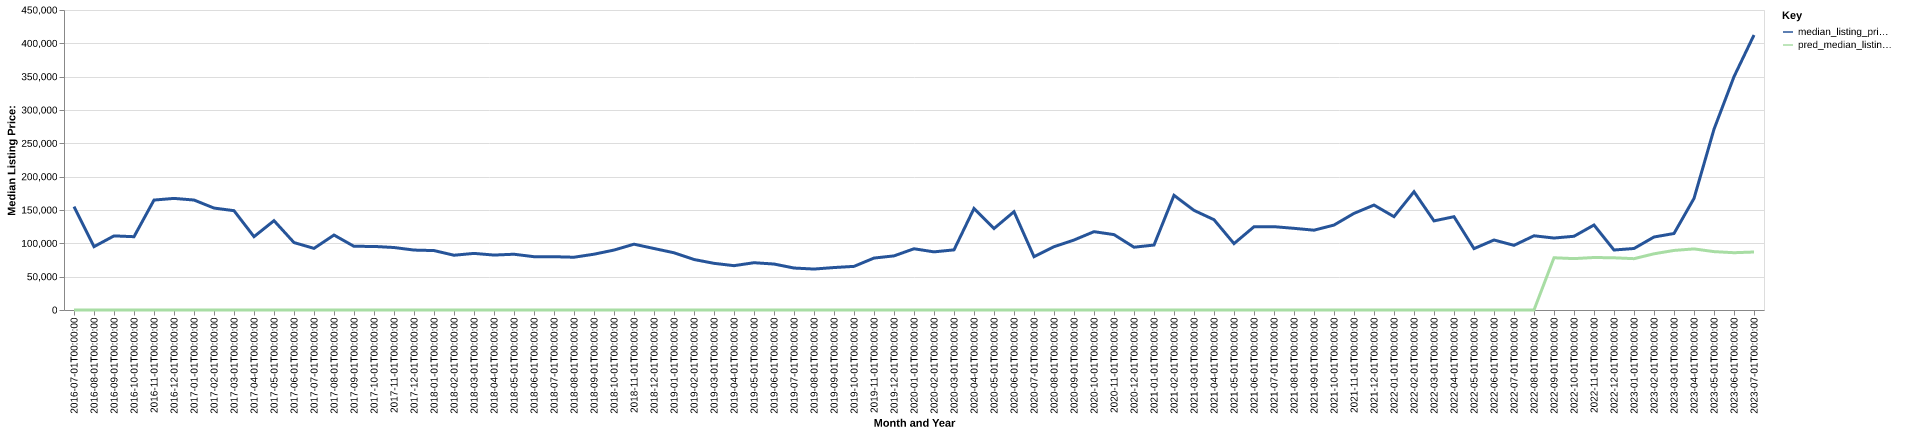

The file beside this chart, header and first rows:
date, time_idx, median_listing_price, thirty_year_interest_rate_five, month, county_name, active_listing_count, median_days_on_market, pred_median_listing_price, month_year
2016-07-01, 0, 155000, 3.72, 7, kingman, ks, 18.0, 106.0, 0, Jul-2016
2016-08-01, 1, 95000, 3.73, 8, kingman, ks, 23.0, 57.0, 0, Aug-2016
2016-09-01, 2, 111175, 3.66, 9, kingman, ks, 21.0, 57.0, 0, Sep-2016
2016-10-01, 3, 109950, 3.64, 10, kingman, ks, 21.0, 79.0, 0, Oct-2016
2016-11-01, 4, 164900, 3.66, 11, kingman, ks, 18.0, 101.0, 0, Nov-2016
2016-12-01, 5, 167400, 3.48, 12, kingman, ks, 18.0, 102.0, 0, Dec-2016
2017-01-01, 6, 164950, 3.45, 1, kingman, ks, 18.0, 96.0, 0, Jan-2017
2017-02-01, 7, 152925, 3.5, 2, kingman, ks, 20.0, 88.0, 0, Feb-2017
2017-03-01, 8, 148975, 3.52, 3, kingman, ks, 21.0, 87.0, 0, Mar-2017
2017-04-01, 9, 110000, 4.03, 4, kingman, ks, 22.0, 74.0, 0, Apr-2017
2017-05-01, 10, 134000, 4.32, 5, kingman, ks, 26.0, 72.0, 0, May-2017
2017-06-01, 11, 101150, 4.2, 6, kingman, ks, 37.0, 25.0, 0, Jun-2017
2017-07-01, 12, 92450, 4.19, 7, kingman, ks, 41.0, 42.0, 0, Jul-2017
2017-08-01, 13, 112450, 4.3, 8, kingman, ks, 37.0, 68.0, 0, Aug-2017
2017-09-01, 14, 95500, 4.1, 9, kingman, ks, 45.0, 78.0, 0, Sep-2017
2017-10-01, 15, 95375, 4.05, 10, kingman, ks, 43.0, 90.0, 0, Oct-2017
2017-11-01, 16, 93725, 3.94, 11, kingman, ks, 41.0, 106.0, 0, Nov-2017
2017-12-01, 17, 89900, 4.03, 12, kingman, ks, 42.0, 122.0, 0, Dec-2017
2018-01-01, 18, 89150, 3.93, 1, kingman, ks, 44.0, 134.0, 0, Jan-2018
2018-02-01, 19, 82150, 3.83, 2, kingman, ks, 42.0, 147.0, 0, Feb-2018
2018-03-01, 20, 84900, 3.94, 3, kingman, ks, 43.0, 105.0, 0, Mar-2018
2018-04-01, 21, 82400, 3.95, 4, kingman, ks, 38.0, 115.0, 0, Apr-2018
2018-05-01, 22, 83650, 3.99, 5, kingman, ks, 34.0, 91.0, 0, May-2018
2018-06-01, 23, 79950, 4.15, 6, kingman, ks, 32.0, 91.0, 0, Jun-2018
2018-07-01, 24, 79950, 4.4, 7, kingman, ks, 34.0, 116.0, 0, Jul-2018
2018-08-01, 25, 79150, 4.46, 8, kingman, ks, 37.0, 110.0, 0, Aug-2018
2018-09-01, 26, 83700, 4.58, 9, kingman, ks, 39.0, 77.0, 0, Sep-2018
2018-10-01, 27, 89900, 4.66, 10, kingman, ks, 42.0, 73.0, 0, Oct-2018
2018-11-01, 28, 98700, 4.62, 11, kingman, ks, 39.0, 98.0, 0, Nov-2018
2018-12-01, 29, 92250, 4.54, 12, kingman, ks, 37.0, 122.0, 0, Dec-2018
2019-01-01, 30, 85850, 4.6, 1, kingman, ks, 37.0, 119.0, 0, Jan-2019
2019-02-01, 31, 75750, 4.72, 2, kingman, ks, 41.0, 72.0, 0, Feb-2019
2019-03-01, 32, 70000, 4.9, 3, kingman, ks, 37.0, 81.0, 0, Mar-2019
2019-04-01, 33, 66500, 4.94, 4, kingman, ks, 35.0, 91.0, 0, Apr-2019
2019-05-01, 34, 70925, 4.75, 5, kingman, ks, 37.0, 95.0, 0, May-2019
2019-06-01, 35, 68950, 4.51, 6, kingman, ks, 36.0, 116.0, 0, Jun-2019
2019-07-01, 36, 62950, 4.41, 7, kingman, ks, 37.0, 113.0, 0, Jul-2019
2019-08-01, 37, 61414, 4.41, 8, kingman, ks, 35.0, 100.0, 0, Aug-2019
2019-09-01, 38, 63684, 4.2, 9, kingman, ks, 34.0, 83.0, 0, Sep-2019
2019-10-01, 39, 65450, 4.14, 10, kingman, ks, 31.0, 73.0, 0, Oct-2019
2019-11-01, 40, 77900, 3.84, 11, kingman, ks, 29.0, 96.0, 0, Nov-2019
2019-12-01, 41, 81175, 3.81, 12, kingman, ks, 30.0, 107.0, 0, Dec-2019
2020-01-01, 42, 91850, 3.75, 1, kingman, ks, 22.0, 134.0, 0, Jan-2020
2020-02-01, 43, 87200, 3.73, 2, kingman, ks, 24.0, 111.0, 0, Feb-2020
2020-03-01, 44, 90200, 3.78, 3, kingman, ks, 29.0, 63.0, 0, Mar-2020
2020-04-01, 45, 152275, 3.75, 4, kingman, ks, 28.0, 65.0, 0, Apr-2020
2020-05-01, 46, 122200, 3.74, 5, kingman, ks, 25.0, 85.0, 0, May-2020
2020-06-01, 47, 147450, 3.72, 6, kingman, ks, 21.0, 106.0, 0, Jun-2020
2020-07-01, 48, 79950, 3.49, 7, kingman, ks, 20.0, 107.0, 0, Jul-2020
2020-08-01, 49, 94900, 3.65, 8, kingman, ks, 18.0, 86.0, 0, Aug-2020
2020-09-01, 50, 104975, 3.33, 9, kingman, ks, 14.0, 74.0, 0, Sep-2020
2020-10-01, 51, 117500, 3.28, 10, kingman, ks, 19.0, 67.0, 0, Oct-2020
2020-11-01, 52, 113075, 3.21, 11, kingman, ks, 22.0, 63.0, 0, Nov-2020
2020-12-01, 53, 94188, 3.07, 12, kingman, ks, 21.0, 77.0, 0, Dec-2020
2021-01-01, 54, 97425, 2.99, 1, kingman, ks, 16.0, 107.0, 0, Jan-2021
2021-02-01, 55, 172000, 2.93, 2, kingman, ks, 8.0, 140.0, 0, Feb-2021
2021-03-01, 56, 149425, 2.88, 3, kingman, ks, 8.0, 56.0, 0, Mar-2021
2021-04-01, 57, 135450, 2.84, 4, kingman, ks, 9.0, 33.0, 0, Apr-2021
2021-05-01, 58, 99600, 2.71, 5, kingman, ks, 14.0, 50.0, 0, May-2021
2021-06-01, 59, 124875, 2.79, 6, kingman, ks, 18.0, 45.0, 0, Jun-2021
... 25 more rows
